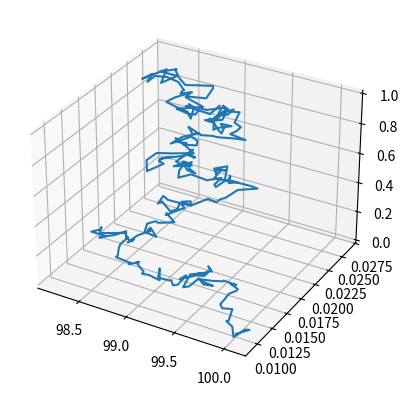

Python code for this plot:
# A Closed-Form Solution for
# Options with Stochastic
# Volatility with Applications
# to Bond and Currency
# Options
# Steven L. Heston
import numpy as np
import matplotlib.pyplot as plt


dt = 2**-8
N = int(1/dt)
k = 2
theta = 0.01
p = 0
sigma = 0.1
r = 0 
K = 100

dW = [np.random.multivariate_normal(mean=[0,0], cov=[[dt, dt*p], [dt*p, dt]]) for _ in range(N-1)]

## now just apply euler approximation as before but with vector components

S_approx = [100]
v_approx = [0.01]

for i in dW:
    Sn = S_approx[-1]
    vn = v_approx[-1]

    Sn = Sn + np.sqrt(vn * Sn)*i[0]
    vn = vn + k*(theta - vn)*dt + sigma*np.sqrt(vn)*i[1]

    S_approx.append(Sn)
    v_approx.append(vn)

t = np.linspace(0, 1, N)

fig = plt.figure()

ax = fig.add_subplot(111, projection='3d')
ax.plot3D(S_approx, v_approx, t, label='/')

plt.show()
